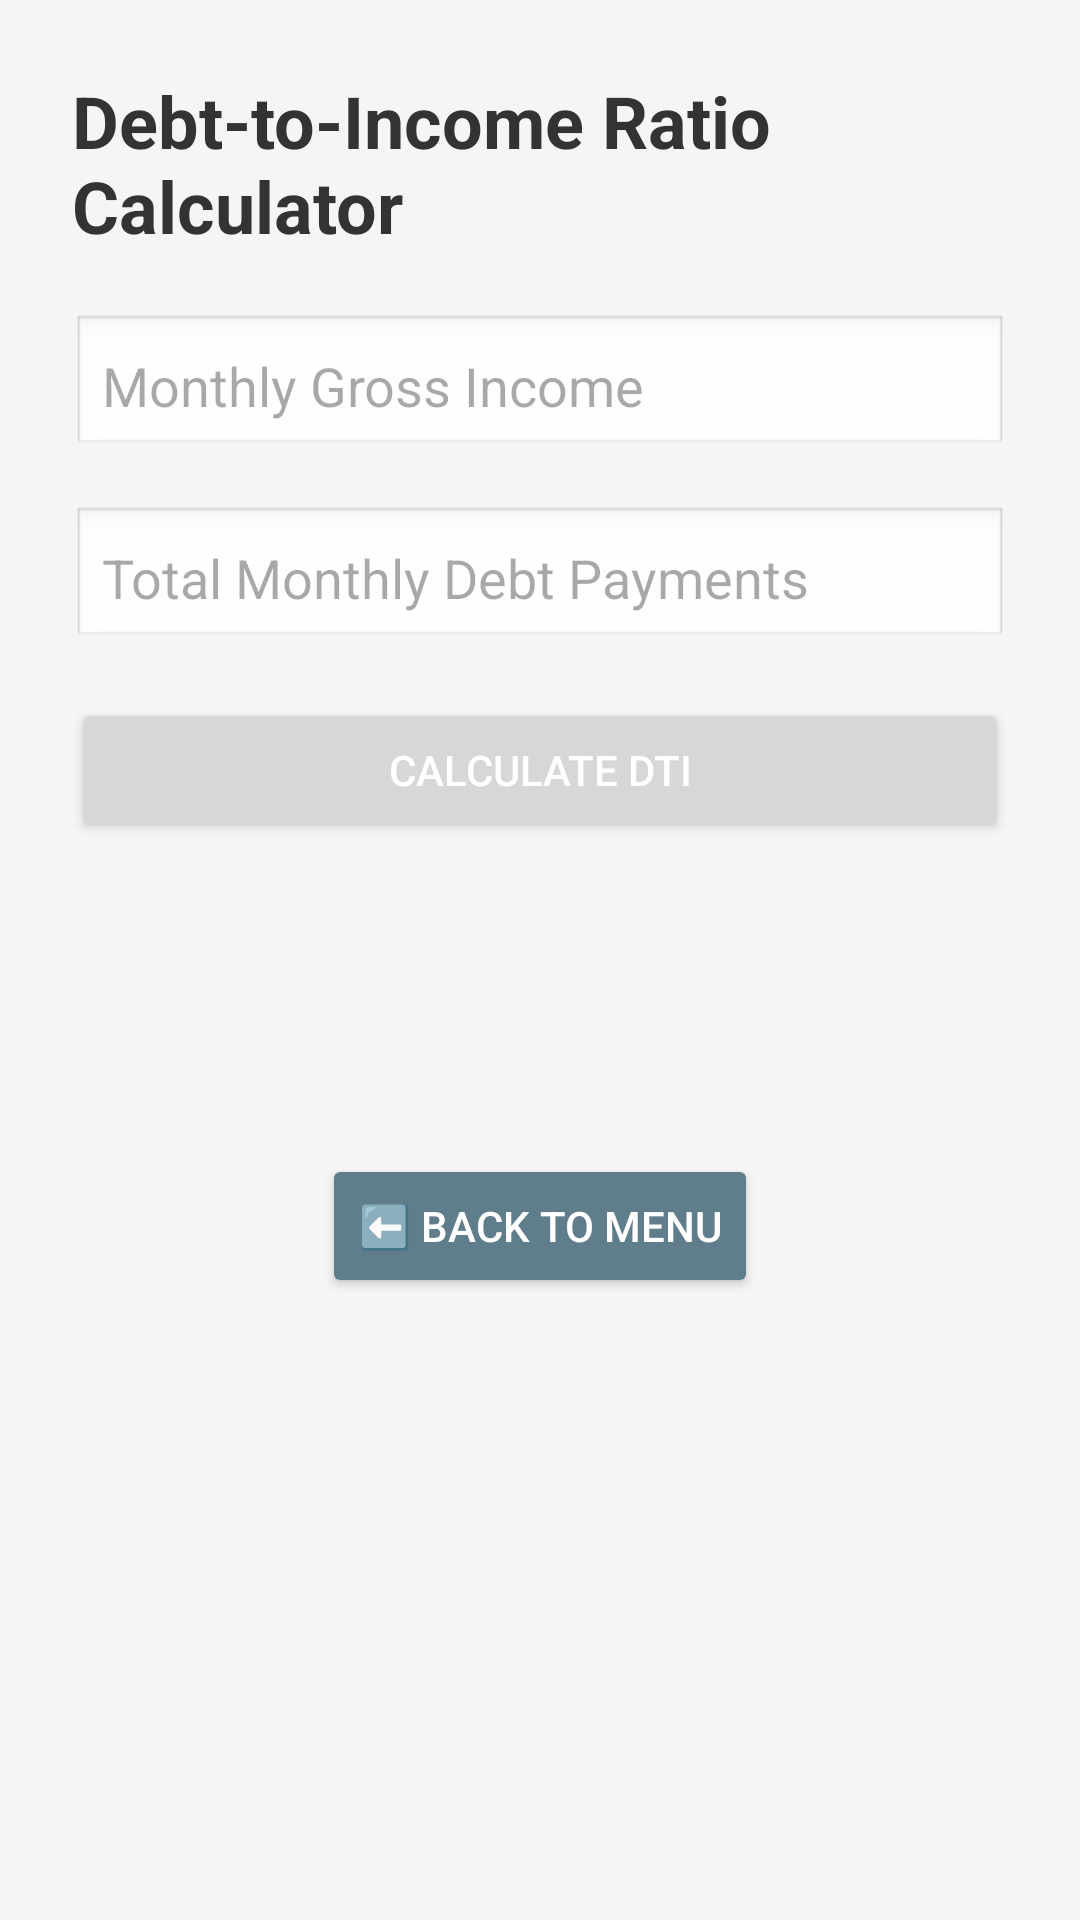

Android layout source for this screen:
<!-- AndroidManifest.xml: application theme Theme.StudentLoanApp -->
<!-- res/layout/activity_debt_to_income_calculator.xml -->
<?xml version="1.0" encoding="utf-8"?>
<ScrollView xmlns:android="http://schemas.android.com/apk/res/android"
    android:background="#f5f5f5"
    android:layout_width="match_parent"
    android:layout_height="match_parent">

    <LinearLayout
        android:layout_width="match_parent"
        android:layout_height="wrap_content"
        android:orientation="vertical"
        android:padding="24dp"
        android:gravity="center_horizontal">

        <TextView
            android:layout_width="wrap_content"
            android:layout_height="wrap_content"
            android:text="Debt-to-Income Ratio Calculator"
            android:textSize="24sp"
            android:textStyle="bold"
            android:textColor="#333"
            android:layout_marginBottom="20dp" />

        <EditText
            android:id="@+id/incomeInput"
            android:layout_width="match_parent"
            android:layout_height="wrap_content"
            android:hint="Monthly Gross Income"
            android:inputType="numberDecimal"
            android:background="@android:drawable/edit_text"
            android:padding="10dp"
            android:layout_marginBottom="16dp" />

        <EditText
            android:id="@+id/debtInput"
            android:layout_width="match_parent"
            android:layout_height="wrap_content"
            android:hint="Total Monthly Debt Payments"
            android:inputType="numberDecimal"
            android:background="@android:drawable/edit_text"
            android:padding="10dp"
            android:layout_marginBottom="16dp" />

        <Button
            android:id="@+id/calculateButton"
            android:layout_width="match_parent"
            android:layout_height="wrap_content"
            android:text="Calculate DTI"
            android:textColor="#fff"
            android:layout_marginBottom="16dp" />

        <TextView
            android:id="@+id/resultText"
            android:layout_width="match_parent"
            android:layout_height="wrap_content"
            android:textSize="18sp"
            android:textStyle="bold"
            android:textColor="#000"
            android:layout_marginTop="10dp"
            android:layout_marginBottom="8dp" />

        <TextView
            android:id="@+id/adviceText"
            android:layout_width="match_parent"
            android:layout_height="wrap_content"
            android:textSize="16sp"
            android:textColor="#555" />

        <Button
            android:id="@+id/btnBackToMenu"
            android:layout_width="wrap_content"
            android:layout_height="wrap_content"
            android:text="⬅️ Back to Menu"
            android:layout_marginTop="24dp"
            android:backgroundTint="#607D8B"
            android:textColor="#fff" />
    </LinearLayout>
</ScrollView>
<!-- resources referenced by this layout -->
<resources>
  <style name="Theme.StudentLoanApp" parent="Base.Theme.StudentLoanApp" />
  <style name="Base.Theme.StudentLoanApp" parent="Theme.Material3.DayNight.NoActionBar">
          
          
      </style>
</resources>
